Run: headless pygame with SDL's dummy video driver; simulated clock (each Clock.tick advances the game by its frame time, no real sleeping); random seed 0; keys injected as events and as key.get_pressed() state; mouse plan: one left click at the window centre at the start of phase 2, then a move to the lower-right quarter at the start of phase 3.
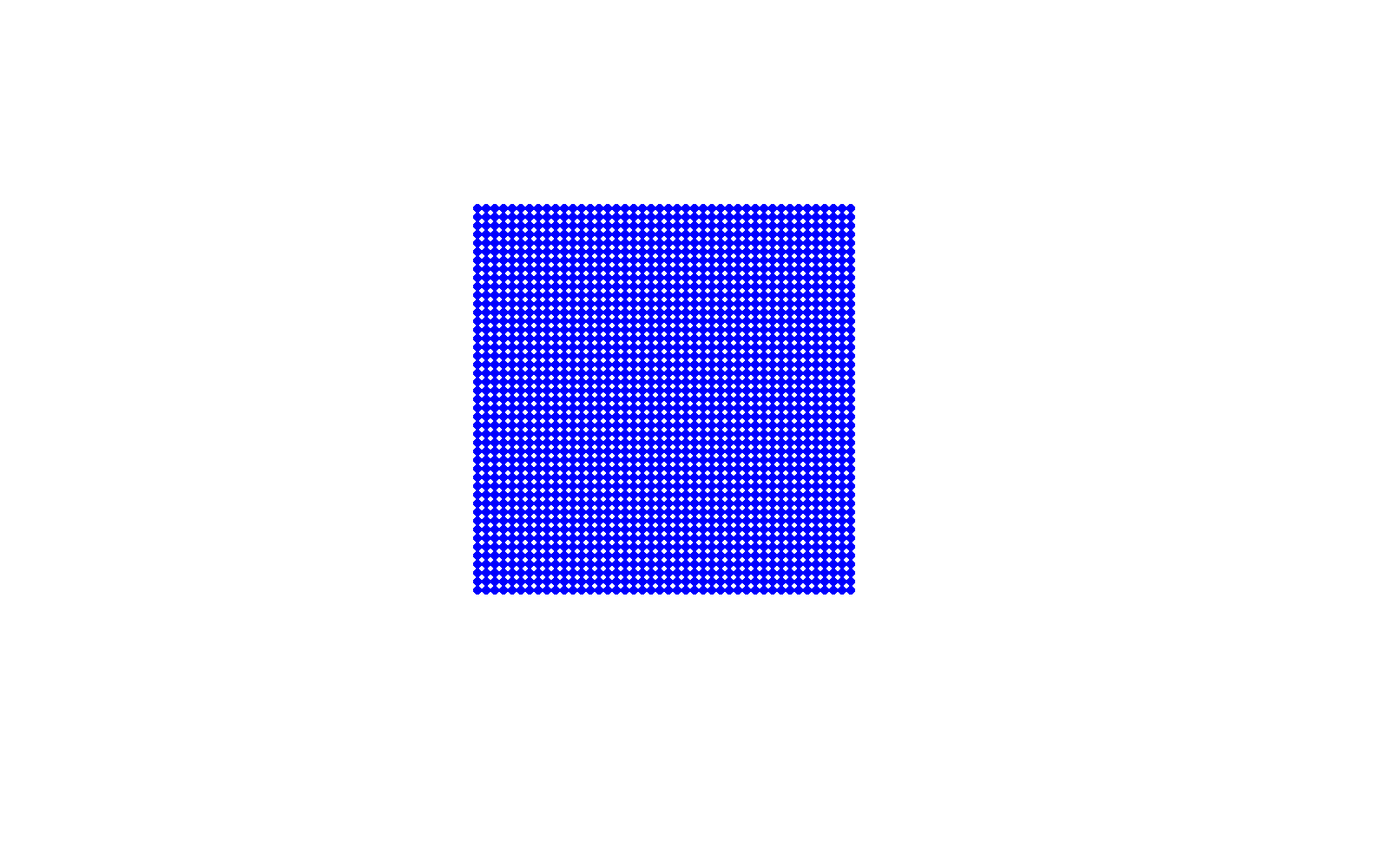
Frame 1 of 4 · flips 1–60 · no input
Frame 2 of 4 · flips 61–180 · clicked the window centre · tapped SPACE, RETURN · held RIGHT (→), D · screen unchanged from frame 1, image omitted
Frame 3 of 4 · flips 181–300 · moved the mouse to the lower-right quarter · held DOWN (↓), S · screen unchanged from frame 2, image omitted
Frame 4 of 4 · flips 301–420 · held LEFT (←), A, UP (↑), W · screen unchanged from frame 3, image omitted

The pygame program that drew these frames:

import pygame, random, math
import sys

# Initialize Pygame
pygame.init()

# Constants
WINDOW_WIDTH, WINDOW_HEIGHT = 1600, 1000
search_radius = 30
search_radius_SQ = search_radius ** 2
mass = 1
VOLUME = math.pi * search_radius ** 4 / 6
SCALE = 12 / (math.pi * search_radius ** 4)
INERTIA = True
target_density = 0.7

volume = math.pi * math.pow(search_radius, 4)/6
scale = 12/ (math.pi* math.pow(search_radius, 4))

pressureMultiplier= 200

forces_dict = {}
slopes_dict = {}

# Colors
WHITE, BLACK, BLUE = (255, 255, 255), (0, 0, 0), (0, 0, 255)

# Initialize screen
screen = pygame.display.set_mode((WINDOW_WIDTH, WINDOW_HEIGHT))
pygame.display.set_caption("Fluid Sim")

# Particle class
class Particle:
    def __init__(self, x, y, radius, speed):
        self.x, self.y = x, y
        self.radius = radius
        self.speed_x, self.speed_y = speed
        self.gravity = 0
        self.acceleration = 0.1
        self.placeholder_x, self.placeholder_y = 0, 0

    def move(self, vector):
        if not INERTIA:
            self.speed_x, self.speed_y = vector
        else:
            self.speed_x += vector[0]
            self.speed_y += vector[1]

        self.speed_y += self.gravity
        self.x += self.speed_x
        self.y += self.speed_y

        # Boundary conditions
        if self.y + self.radius >= WINDOW_HEIGHT:
            self.y = WINDOW_HEIGHT - self.radius
            self.speed_y = -abs(self.speed_y)
        elif self.y - self.radius <= 0:
            self.y = self.radius
            self.speed_y = abs(self.speed_y) * 0.1
        if self.x + self.radius >= WINDOW_WIDTH:
            self.x = WINDOW_WIDTH - self.radius
            self.speed_x = -abs(self.speed_x)
        elif self.x - self.radius <= 0:
            self.x = self.radius
            self.speed_x = abs(self.speed_x)

    def draw(self, surface, color):
        pygame.draw.circle(surface, color, (int(self.x), int(self.y)), self.radius)

# Initialize particles
amount = 2000

particles_per_row = round(math.sqrt(amount))

particles_per_col = round((amount - 1) / particles_per_row + 1) - 1

spacing_x = 400 // (particles_per_col + 1)
spacing_y = 400 // (particles_per_row + 1)

spacing_x = 10
spacing_y = 10

particles = []

#Grid code
for i in range(int(particles_per_row)):
    for j in range(int(particles_per_col)):
        x = (j + 1) * spacing_x 

        y = (i + 1) * spacing_y 

        
        particles.append(Particle(540+x, 230+y, 5, (0, 0)))

amount = len(particles)

# Kernel functions
def kernel(search_radius, distance):
    return (search_radius - distance) * (search_radius - distance) / volume

    
def kernelDerivative(search_radius, distance):
    if distance >= search_radius:
        return 0

    return (distance - search_radius) * scale

def getNeighbors(point_x, point_y):
    neighbors = []
    real_neighbors = []
    
    row = max(int((point_y // search_radius)), 0)
    col = max(int((point_x // search_radius)), 0)
    #print("real col:", col, "real row", row)
    
    
    lim_i_x = max(col - 1, 0)
    lim_i_y = min(col + 1, GRID_COLS)
    lim_j_x = max(row - 1, 0)
    lim_j_y = min(row + 1, GRID_ROWS)

    for i in range(lim_i_x, lim_i_y+1):
        #print("col: ", i)
        for j in range(lim_j_x, lim_j_y+1):
            #print("row: ", j)
            # Check if indices are within the grid bounds
            if 0 <= i < GRID_COLS and 0 <= j < GRID_ROWS:
                neighbors.extend(grid[i][j])

    for neighbor in neighbors:
        dx = point_x - neighbor.x
        if abs(dx) > search_radius:
            continue
        
        dy = point_y - neighbor.y
        if abs(dy) == 0 and abs(dx) == 0:
            continue

        if abs(dy) < search_radius:
            real_neighbors.append(neighbor)

    return real_neighbors

def calculateDensity(point, neighbors):
    point_x = point[0]
    point_y = point[1]
    density = 0  
    
    #neighbors = getNeighbors(point_x, point_y)
    

    for particle in neighbors:
        
        dx = particle.x - point_x
        dy = particle.y - point_y
        if abs(dx) > search_radius or abs(dy) > search_radius:
            continue

        distance = math.dist((particle.x, particle.y), point)

        if distance in forces_dict.keys():
            influence = forces_dict[distance]
            density += influence * mass
            continue
        else:
            influence = kernel(search_radius, distance)
            forces_dict[distance] = influence

        density += influence * mass
        forces_dict[distance] = influence

    
    return density * 1000 +1


def calculateSharedPressure(density, otherDensity):
    pressureA = convertDensityToPressure(density)
    pressureB = convertDensityToPressure(otherDensity)
    return (pressureA + pressureB) / 2



def calculatePropertyGradient(point, i, neighbors):
    propertyGradient = [0, 0]
    point_x, point_y = point.x, point.y
    density = densities[i]
    
   

    #TO DO: Add the second density properly for the shared pressure 
    for particle in neighbors:
        dx = point_x - particle.x
        dy = point_y - particle.y
    
        distance_sq = dx ** 2 + dy ** 2
        

        if distance_sq == 0:
            continue

        distance = round(math.sqrt(distance_sq), 2)
        distance = max(0.001, distance)
        

        if distance in slopes_dict.keys():
            slope = slopes_dict[distance]
           
        else:
            slope = kernelDerivative(search_radius, distance)
            slopes_dict[distance] = slope
            


        direction_x, direction_y = dx / distance, dy / distance
        

     
            
        pressure = calculateSharedPressure(density, density)
        
        

        value = -pressure * slope * mass

        propertyGradient[0] += value * direction_x / density
        propertyGradient[1] += value * direction_y / density

        
    
        
    #print("Property Gradient: ", propertyGradient)
    return propertyGradient


def convertDensityToPressure(density):
    deltaDensity = density - target_density
    pressure = deltaDensity * pressureMultiplier
    return pressure





# Main loop

running = True
mouse_pressed = False
stop = True

while running:
    # Handle events
    for event in pygame.event.get():
        if event.type == pygame.QUIT:
            running = False
        if event.type == pygame.KEYDOWN:
            if event.key == pygame.K_0:  # Stop particles
                for particle in particles:
                    particle.placeholder_x, particle.placeholder_y = particle.speed_x, particle.speed_y
                    particle.speed_x, particle.speed_y = 0, 0
                    stop = True
            if event.key == pygame.K_1:  # Resume particles
                for particle in particles:
                    particle.speed_x, particle.speed_y = particle.placeholder_x, particle.placeholder_y
                    stop = False
            if event.key == pygame.K_2:  # Enable gravity
                for particle in particles:
                    particle.gravity = 1.5
            if event.key == pygame.K_3:  # Disable gravity
                for particle in particles:
                    particle.gravity = 0
            if event.key == pygame.K_4:  # Set pressure multiplier to 200
                PRESSURE_MULTIPLIER = 200
                INERTIA = True
            if event.key == pygame.K_5:  # Set pressure multiplier to 500
                PRESSURE_MULTIPLIER = 500
                INERTIA = False
        if event.type == pygame.MOUSEBUTTONDOWN:
            if event.button == 1:  # Left mouse button
                mouse_pressed = True
        if event.type == pygame.MOUSEBUTTONUP:
            if event.button == 1:  # Left mouse button
                mouse_pressed = False

    # Handle mouse interaction
    if mouse_pressed:
        mouse_x, mouse_y = pygame.mouse.get_pos()
        for particle in particles:
            distance = math.hypot(particle.x - mouse_x, particle.y - mouse_y)
            if distance < 50:  # Repel particles within a radius
                force_magnitude = 100000 / (distance ** 2 + 1)
                force_x = force_magnitude * (mouse_x - particle.x) / distance
                force_y = force_magnitude * (mouse_y - particle.y) / distance
                particle.speed_x -= force_x
                particle.speed_y -= force_y
                # Limit speed
                max_speed = 15
                speed = math.hypot(particle.speed_x, particle.speed_y)
                if speed > max_speed:
                    particle.speed_x = (particle.speed_x / speed) * max_speed
                    particle.speed_y = (particle.speed_y / speed) * max_speed

    # Update grid for neighbor search
    GRID_ROWS = WINDOW_HEIGHT // search_radius
    GRID_COLS = WINDOW_WIDTH // search_radius
    grid = [[[] for _ in range(GRID_ROWS)] for _ in range(GRID_COLS)]

    for particle in particles:
        row = min(max(int(particle.y // search_radius), 0), GRID_ROWS - 1)
        col = min(max(int(particle.x // search_radius), 0), GRID_COLS - 1)
        grid[col][row].append(particle)

    # Calculate densities and forces
    if not stop:
        densities = []
        neighbors = []
        predicted_positions = []

        for i in range(amount):
            particle = particles[i]
            predicted_x = particle.x + particle.speed_x
            predicted_y = particle.y + particle.speed_y
            predicted_positions.append((predicted_x, predicted_y))
            neighbors.append(getNeighbors(predicted_x, predicted_y))
            densities.append(calculateDensity((predicted_x, predicted_y), neighbors[i]))

        pressure_acceleration = []
        for i in range(amount):
            pressure_force = calculatePropertyGradient(particles[i], i, neighbors[i])
            pressure_acceleration.append([
                pressure_force[0] / densities[i] * 1000,
                pressure_force[1] / densities[i] * 1000
            ])

        # Move particles
        for i in range(amount):
            particles[i].move(pressure_acceleration[i])

    # Draw particles
    screen.fill(WHITE)
    for particle in particles:
        particle.draw(screen, BLUE)
    pygame.display.flip()

    # Cap frame rate
    pygame.time.Clock().tick(60)

# Quit Pygame
pygame.quit()
sys.exit()
